Run: headless pygame with SDL's dummy video driver; simulated clock (each Clock.tick advances the game by its frame time, no real sleeping); random seed 0; keys injected as events and as key.get_pressed() state; mouse plan: one left click at the window centre at the start of phase 2, then a move to the lower-right quarter at the start of phase 3.
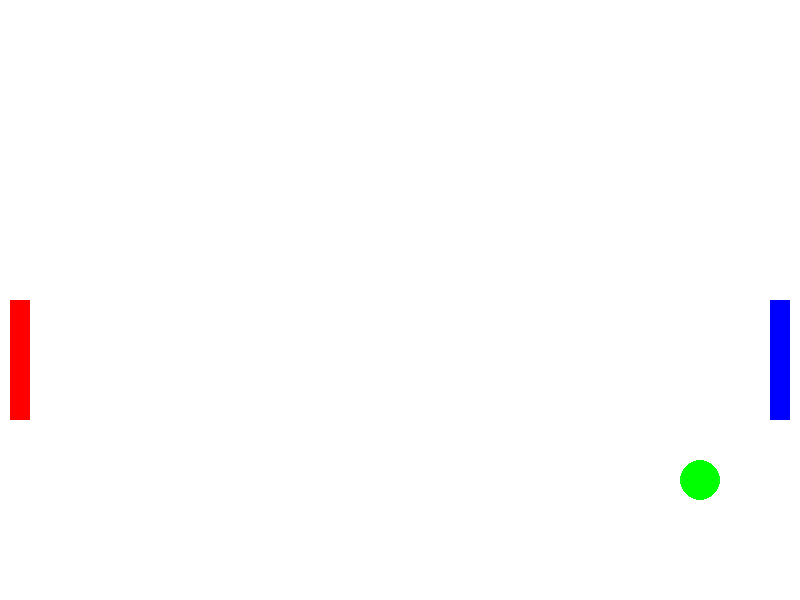
Frame 1 of 4 · flips 1–60 · no input
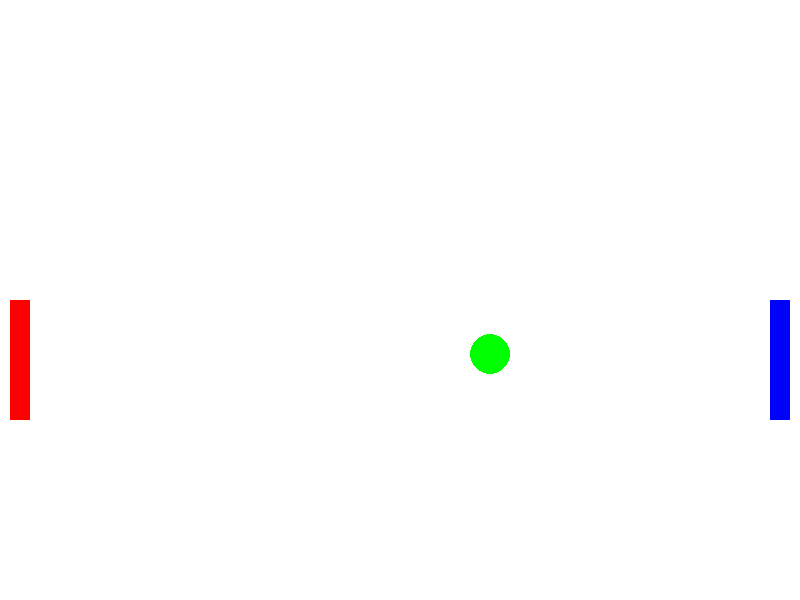
Frame 2 of 4 · flips 61–180 · clicked the window centre · tapped SPACE, RETURN · held RIGHT (→), D
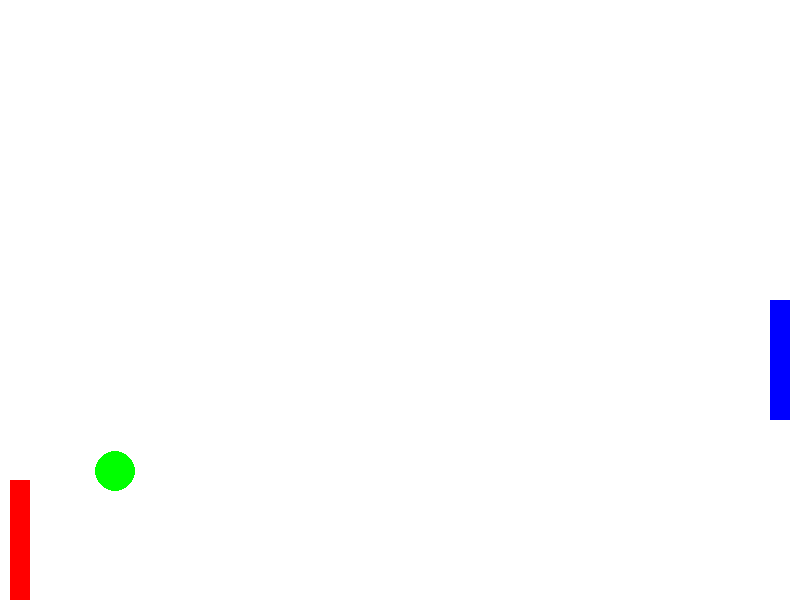
Frame 3 of 4 · flips 181–300 · moved the mouse to the lower-right quarter · held DOWN (↓), S
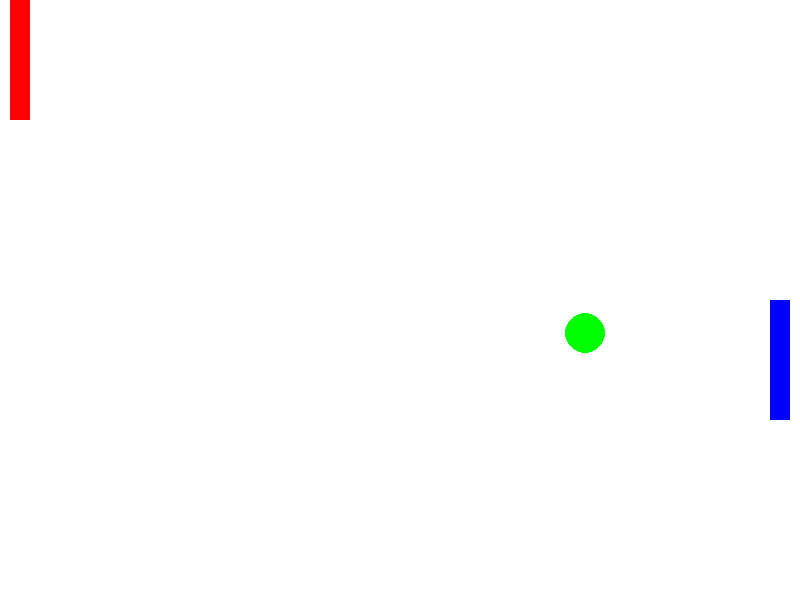
Frame 4 of 4 · flips 301–420 · held LEFT (←), A, UP (↑), W

The pygame program that drew these frames:


import pygame
import sys

# 1. Initialize Pygame
pygame.init()


#-----------------------
# ! init variables
#-----------------------
#colours
white = (255, 255, 255)
blue = (0,0,255)
red = (255, 0,0)
green = (0,255,0)


#-----------------------
#pygame
SCREEN_WIDTH = 800
SCREEN_HEIGHT = 600
screen = pygame.display.set_mode((SCREEN_WIDTH, SCREEN_HEIGHT))
pygame.display.set_caption("Oscar Pong 2d")
clock = pygame.time.Clock()
running = True


#-----------------------
# ! Defining classes
#-----------------------
class Bar:
    global red
    def __init__(self,x_pix,y_pix, x, y):
        self.x_pix = x_pix
        self.y_pix = y_pix
        self.x = x
        self.y = y
        self.colour = None

    def draw(self,colour):
        self.colour = colour
        pygame.draw.rect(screen, colour, (self.x, self.y, self.x_pix, self.y_pix))


class Ball:
    def __init__(self, x, y, rad):
        self.x = x
        self.y = y
        self.rad = rad

        self.dx = 5
        self.dy = 3

    def draw(self,colour):
        pygame.draw.circle(screen, colour, (int(self.x), int(self.y)), self.rad)


#-----------------------
# ! instanciating classes
#-----------------------
speed = 5
rad = 20
x_dim = 20
y_dim = x_dim * 6

player = Bar(x_dim, y_dim, int(x_dim * 0.5), int(SCREEN_HEIGHT * 1/2))
enemy = Bar(x_dim, y_dim, int(SCREEN_WIDTH - int(x_dim * 0.5) - int(x_dim)), int(SCREEN_HEIGHT * 1/2))

#Ball
ball = Ball(SCREEN_WIDTH //2, SCREEN_HEIGHT//2, rad)


#-----------------------
# ! MAIN LOOP
#-----------------------
while running:

    # --- Event Handling ---
    for event in pygame.event.get():
        if event.type == pygame.QUIT:
            running = False

        if event.type == pygame.MOUSEBUTTONDOWN:
            x, y = event.pos
            print(f"Mouse clicked at X: {x}, Y: {y}")


    screen.fill(white)


    #-----------------------
    # ! PLAYER CONTROLS
    #-----------------------
    keys = pygame.key.get_pressed()

    if keys[pygame.K_w]:
        if player.y > 0:
            player.y -= speed

    if keys[pygame.K_s]:
        if player.y < (SCREEN_HEIGHT - y_dim):
            player.y += speed


    #-----------------------
    # ! BALL MOVEMENT
    #-----------------------

    ball.x += ball.dx
    ball.y += ball.dy

    # Top reflection
    if ball.y - ball.rad <= 0:
        ball.dy *= -1

    # Bottom reflection
    if ball.y + ball.rad >= SCREEN_HEIGHT:
        ball.dy *= -1

    # Left paddle collision
    if (ball.dx < 0 and
        ball.x - ball.rad <= player.x + player.x_pix and
        ball.y + ball.rad >= player.y and
        ball.y - ball.rad <= player.y + player.y_pix):

        ball.dx *= -1

    # Right paddle collision
    if (ball.dx > 0 and
        ball.x + ball.rad >= enemy.x and
        ball.y + ball.rad >= enemy.y and
        ball.y - ball.rad <= enemy.y + enemy.y_pix):

        ball.dx *= -1

    # Reset ball if it leaves the screen
    if ball.x < 0 or ball.x > SCREEN_WIDTH:
        ball.x = SCREEN_WIDTH // 2
        ball.y = SCREEN_HEIGHT // 2
        ball.dx *= -1
        ball.dy = 3


    #-----------------------
    # ! DRAWING ON SCREEN
    #-----------------------
    player.draw(red)
    enemy.draw(blue)
    ball.draw(green)


    #-----------------------------------------
    pygame.display.flip()

    clock.tick(60)


# 4. Clean exit
pygame.quit()
sys.exit()
